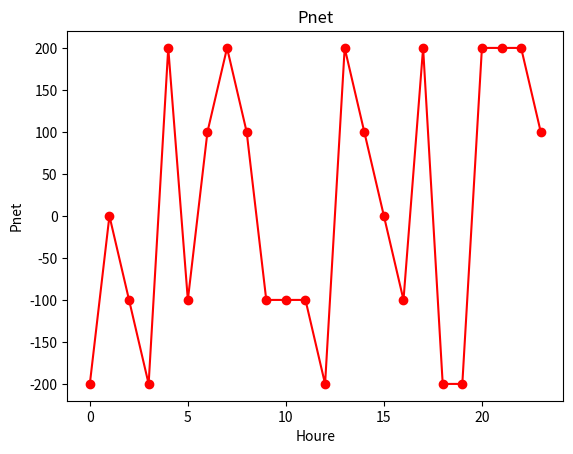
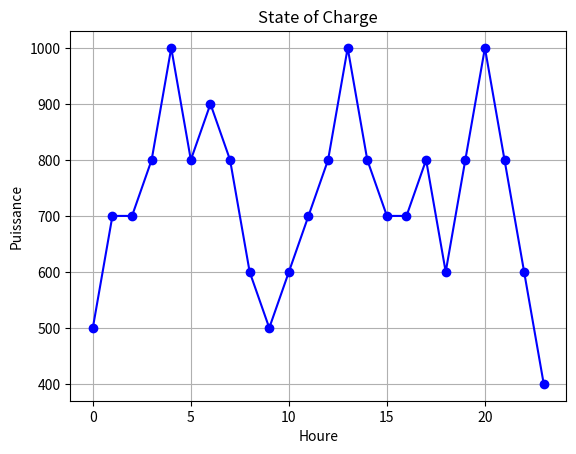
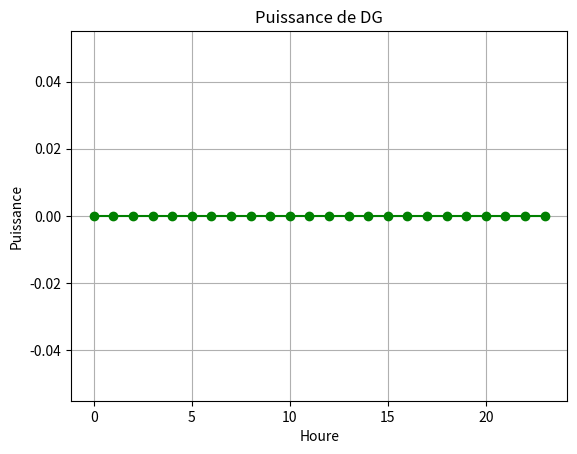
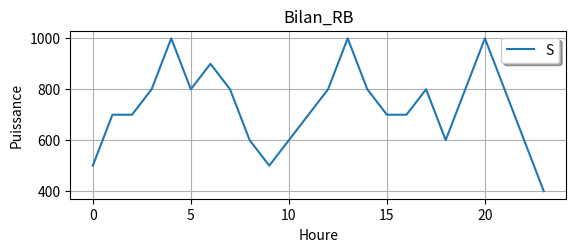
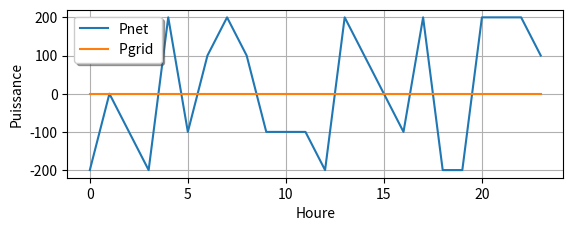
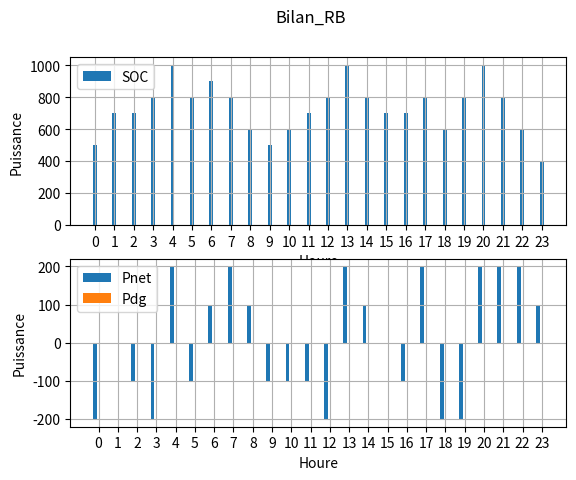

Recreate these plots in Python, in order.
"""
Created on Tue Jun  9 14:06:30 2020

@author: mdini
"""
import math  
import csv
import numpy as np
import matplotlib.pyplot as plt
plt.close('all')
###### Récuperer les données historiques de Pnet = Pload - Ppv 

#with open("Profil_3.csv", newline='') as csvfile :
#    reader = csv.reader(csvfile)
#    liste = []
#    for row in reader:
#        liste += row
#n_points = len(liste)
#Pnet1 = np.array([0.]*n_points)
#for r in range(n_points) :
#    Pnet1[r] = float(liste[r])
#    
#Pnet=Pnet1 

###### Produir des données Pnet par hazard:
Pnet=np.zeros(24)
for i in range(24):    
    Pnet[i]=math.floor(np.random.randint(-2,3))*100
    
##########################################################     
t_fin= len(Pnet)
Pb=np.zeros([t_fin])
Pshed_PV=np.zeros([t_fin])
Pshed_PV[0]=0
Pl_out=np.zeros([t_fin])
Pdg=np.zeros([t_fin])
Pdg[0]=0 

SOC=np.zeros([t_fin])
SOC[0]=500      # initial value
SOCmax= 1000    # the maximum value
SOCmin= 0       # the minimum value


######## Le cas où on préfer d'abord utiliser la batterie jusqu'à ses limites, quand on a la surconsomation ###########

for i in range (t_fin-1):    
    if Pnet[i] <= 0:                      # PV power is greater than users' demand (enough production)                      
        Pb[i]=Pnet[i]
        SOC[i+1]=SOC[i]-Pb[i]
        Pdg[i]=0                          # turn off the diesel generator
        if SOC[i+1] >= SOCmax:               
            SOC[i+1] = SOCmax
            Pshed_PV[i+1] = SOC[i+1]-SOCmax
              
            
    if Pnet[i]> 0:                        #PV power is smaller than users' demand (not enough production)
        Pb[i] = Pnet[i]
        SOC[i+1] = SOC[i] - Pb[i]        
        if SOC[i+1] <= SOCmin:
            Pdg[i] = SOCmin - SOC[i+1]    #turn on the diesel generator
            SOC[i+1] = SOCmin
            
    Pdg[i+1]=Pdg[i]                       # keep the DG state for the next step
    
    
######### Le cas où on ne touche pas la batterie quand on a la surconsomation ############

#for i in range (t_fin-1):
#    if Pnet[i]<=0:                    # PV power is greater than users' demand (enough production)                      
#        Pb[i]=Pnet[i]
#        SOC[i+1]=SOC[i]-Pb[i]
#        Pdg[i]=0                      # turn off the diesel generator
#        if SOC[i+1]>=SOCmax:               
#            SOC[i+1]=SOCmax
#            Pshed_PV[i+1]=SOC[i+1]-SOCmax
#            
#    if Pnet[i]> 0:                    #PV power is smaller than users' demand (not enough production)
#        Pdg[i]=Pnet[i]
#        SOC[i+1]=SOC[i]       
#
#    Pdg[i+1]=Pdg[i]                   # keep the DG state for the next step

##################################################################################################  
### fee
Cout_dg = 10
Cdg = np.cumsum(Pdg)
Ctotal = Cout_dg * Cdg[-1]
print('Cout_Total = ',Ctotal)
#################################################################################################

plt.figure(1)
plt.plot(Pnet,'ro-') 
plt.xlabel('Houre')
plt.ylabel('Pnet')
plt.title('Pnet')
plt.show()
plt.grid(True)

plt.figure(2)
plt.plot(SOC,'bo-')
plt.xlabel('Houre')
plt.ylabel('Puissance')
plt.title('State of Charge')
plt.grid(True)

plt.figure(3)
plt.plot(Pdg,'go-')
plt.xlabel('Houre')
plt.ylabel('Puissance')
plt.title('Puissance de DG')
plt.grid(True)


plt.figure(4)
plt.subplot(211)
plt.plot(SOC )
plt.xlabel('Houre')
plt.ylabel('Puissance')
plt.title('Bilan_RB')
plt.legend(('Statofcharge'), loc='best', shadow=True)
plt.grid(True)
plt.show()
plt.subplot(212)
plt.plot(Pnet )
plt.plot(Pdg)
plt.legend(('Pnet', 'Pgrid ','Pprod_shed'), loc='best', shadow=True)
plt.xlabel('Houre')
plt.ylabel('Puissance')
plt.grid(True)
plt.show()


labels = ['0','1', '2', '3', '4', '5', '6', '7', '8', '9', '10', '11', '12', '13','14', '15', '16', '17', '18', '19', '20', '21', '22', '23']
width = 0.2
x = np.arange(len(Pnet))  # the label location
fig, axs = plt.subplots(2, 1)
axs[0].bar(x             ,SOC     , width  , label='SOC')
axs[1].bar(x  - width    ,Pnet    , width  , label='Pnet')
axs[1].bar(x             ,Pdg     , width  , label='Pdg') 
fig.suptitle('Bilan_RB')
axs[0].set_ylabel('Puissance')
axs[0].set_xlabel('Houre')
axs[0].set_xticks(x)
axs[0].set_xticklabels(labels)
axs[0].legend()
axs[0].grid(True)
axs[1].set_ylabel('Puissance')
axs[1].set_xlabel('Houre')
axs[1].set_xticks(x)
axs[1].set_xticklabels(labels)
axs[1].legend()
axs[1].grid(True)
